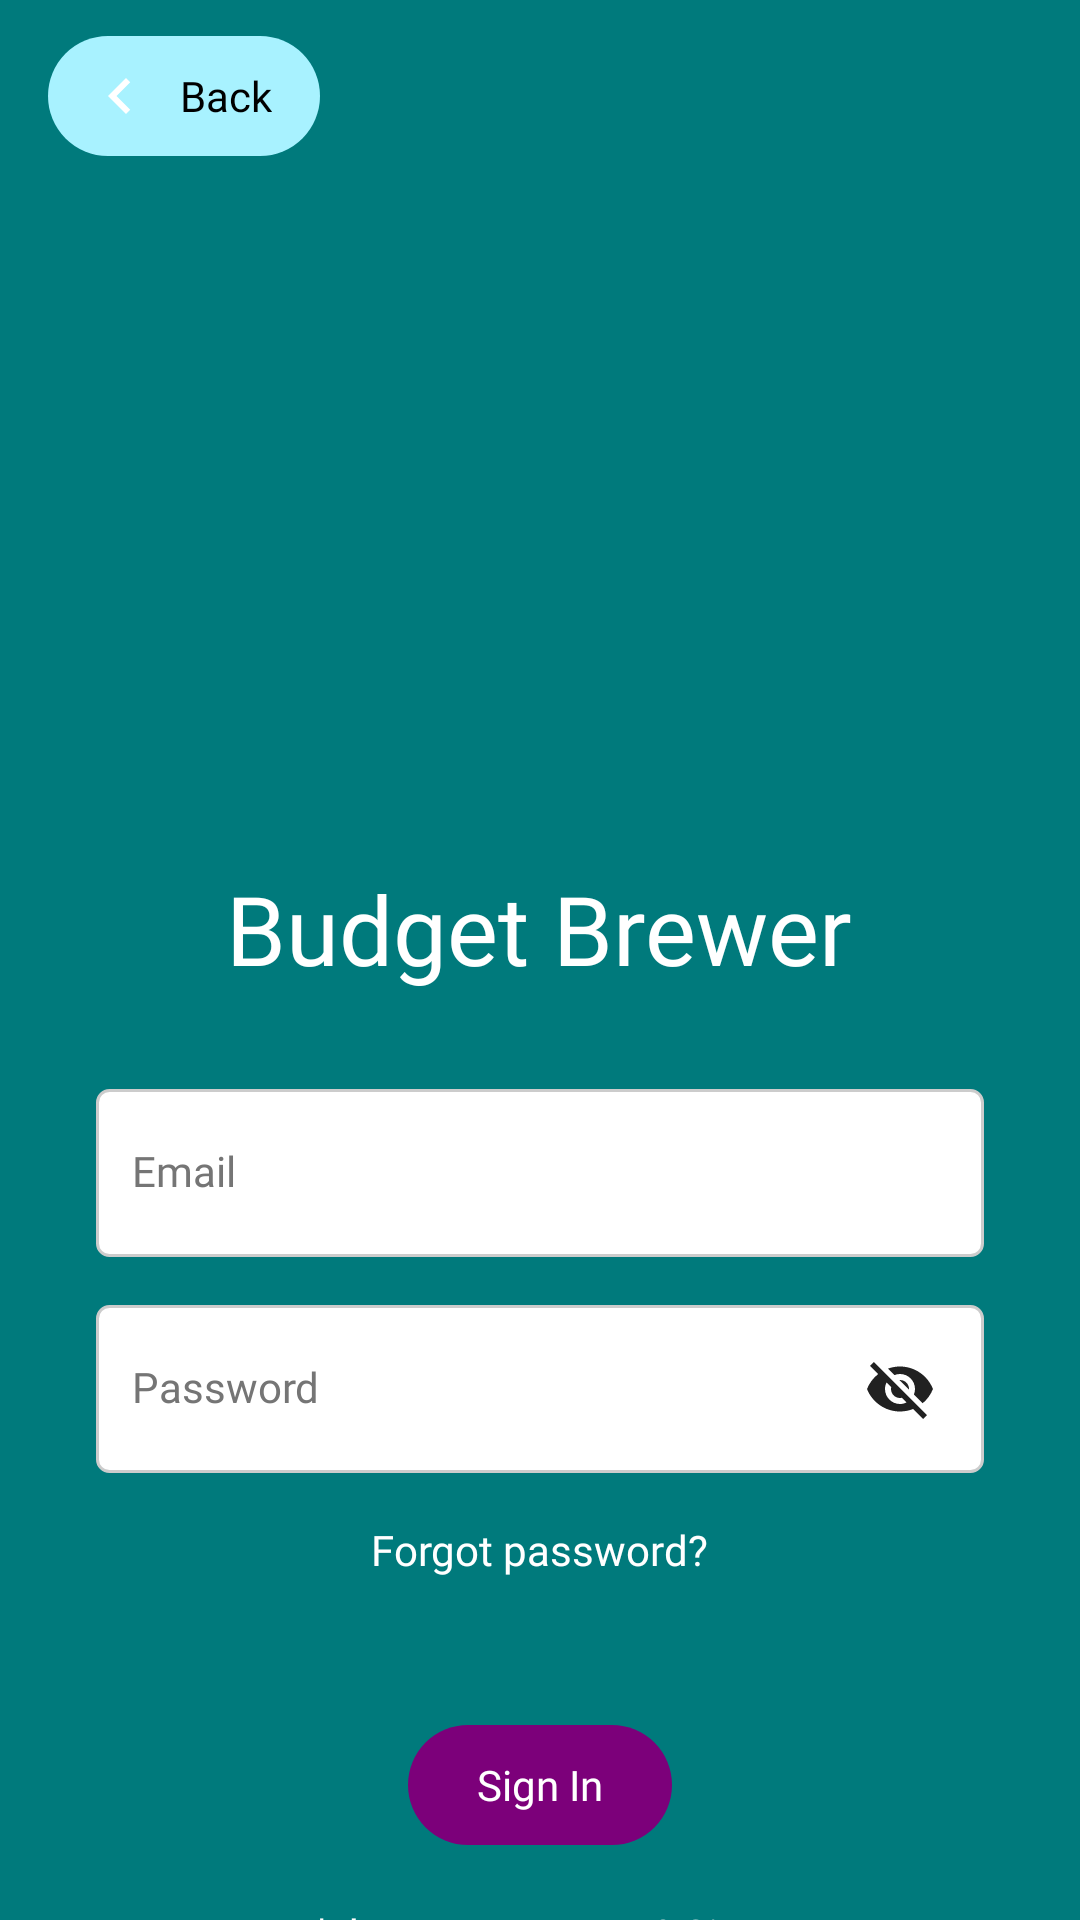

The Android layout XML behind this screen, and the referenced resources:
<!-- AndroidManifest.xml: application theme Theme.BudgetBrewer -->
<!-- res/layout/fragment_sign_in.xml -->
<?xml version="1.0" encoding="utf-8"?>
<androidx.constraintlayout.widget.ConstraintLayout xmlns:android="http://schemas.android.com/apk/res/android"
    xmlns:app="http://schemas.android.com/apk/res-auto"
    xmlns:tools="http://schemas.android.com/tools"
    android:layout_width="match_parent"
    android:layout_height="match_parent"
    android:background="@color/bg_main"
    android:fitsSystemWindows="true">

    
    <ScrollView
        android:layout_width="match_parent"
        android:layout_height="0dp"
        android:fillViewport="true"
        android:scrollbars="none"
        app:layout_constraintBottom_toBottomOf="parent"
        app:layout_constraintStart_toStartOf="parent"
        app:layout_constraintTop_toTopOf="parent">

        <LinearLayout
            android:layout_width="match_parent"
            android:layout_height="wrap_content"
            android:gravity="center"
            android:orientation="vertical"
            android:paddingHorizontal="32dp"
            android:paddingTop="72dp"
            android:paddingBottom="60dp">

            <ImageView
                android:id="@+id/ivAppIcon"
                android:layout_width="200dp"
                android:layout_height="200dp"
                android:layout_marginBottom="16dp"
                android:importantForAccessibility="no"
                android:src="@drawable/budget_brewer_logo"
                tools:ignore="ImageContrastCheck" />

            <TextView
                android:id="@+id/tvAppName"
                android:layout_width="wrap_content"
                android:layout_height="wrap_content"
                android:layout_marginBottom="32dp"
                android:fontFamily="@font/blkchcry"
                android:text="@string/app_name"
                android:textColor="@color/text_on_main"
                android:textSize="32sp" />

            
            <EditText
                android:id="@+id/etEmail"
                android:layout_width="match_parent"
                android:layout_height="56dp"
                android:layout_marginBottom="16dp"
                android:autofillHints="emailAddress"
                android:background="@drawable/edittext_background"
                android:fontFamily="@font/exo_regular"
                android:gravity="center_vertical"
                android:hint="@string/email"
                android:includeFontPadding="false"
                android:inputType="textEmailAddress"
                android:paddingHorizontal="12dp"
                android:paddingVertical="12dp"
                android:textColor="@color/text_on_container"
                android:textColorHint="@color/text_disabled"
                android:textSize="14sp"
                tools:ignore="VisualLintTextFieldSize" />

            
            <FrameLayout
                android:layout_width="match_parent"
                android:layout_height="wrap_content"
                android:layout_marginBottom="8dp">

                <EditText
                    android:id="@+id/etPassword"
                    android:layout_width="match_parent"
                    android:layout_height="56dp"
                    android:autofillHints="password"
                    android:background="@drawable/edittext_background"
                    android:fontFamily="@font/exo_regular"
                    android:gravity="center_vertical"
                    android:hint="@string/password"
                    android:includeFontPadding="false"
                    android:inputType="textPassword"
                    android:paddingHorizontal="12dp"
                    android:paddingVertical="12dp"
                    android:paddingEnd="48dp"
                    android:textColor="@color/text_on_container"
                    android:textColorHint="@color/text_disabled"
                    android:textSize="14sp"
                    tools:ignore="RtlSymmetry,VisualLintTextFieldSize" />

                <ImageButton
                    android:id="@+id/btnTogglePassword"
                    android:layout_width="48dp"
                    android:layout_height="48dp"
                    android:layout_gravity="end|center_vertical"
                    android:layout_marginEnd="4dp"
                    android:background="?android:attr/selectableItemBackgroundBorderless"
                    android:contentDescription="@string/toggle_password_visibility"
                    android:src="@drawable/ic_visibility_off"
                    app:tint="@color/ic_button_tint" />
            </FrameLayout>

            
            <TextView
                android:id="@+id/tvForgotPassword"
                android:layout_width="wrap_content"
                android:layout_height="48dp"
                android:layout_marginBottom="24dp"
                android:clickable="true"
                android:focusable="true"
                android:fontFamily="@font/exo_regular"
                android:padding="8dp"
                android:text="@string/forgot_password"
                android:textColor="@color/text_on_main"
                android:textSize="14sp" />

            
            <com.google.android.material.button.MaterialButton
                android:id="@+id/btnSignIn"
                style="@style/Widget.BudgetBrewer.Button.Main"
                android:layout_width="wrap_content"
                android:layout_height="48dp"
                android:layout_marginBottom="16dp"
                android:text="@string/sign_in" />

            
            <TextView
                android:id="@+id/tvSignUpPrompt"
                android:layout_width="wrap_content"
                android:layout_height="48dp"
                android:clickable="true"
                android:focusable="true"
                android:fontFamily="@font/exo_regular"
                android:text="@string/sign_up_prompt"
                android:textColor="@color/text_on_main"
                android:textSize="14sp" />
        </LinearLayout>
    </ScrollView>

    
    <com.google.android.material.button.MaterialButton
        android:id="@+id/btnBack"
        style="@style/Widget.BudgetBrewer.Button.Container"
        android:layout_width="wrap_content"
        android:layout_height="48dp"
        android:layout_marginStart="16dp"
        android:layout_marginTop="8dp"
        android:text="@string/back"
        app:icon="@drawable/ic_chevron_left"
        app:iconGravity="textStart"
        android:paddingStart="12dp"
        android:paddingEnd="16dp"
        app:layout_constraintTop_toTopOf="parent"
        app:layout_constraintStart_toStartOf="parent"
        tools:ignore="VisualLintSystemUi" />

    <ProgressBar
        android:id="@+id/progressBar"
        android:layout_width="wrap_content"
        android:layout_height="wrap_content"
        android:visibility="gone"
        app:layout_constraintTop_toTopOf="parent"
        app:layout_constraintBottom_toBottomOf="parent"
        app:layout_constraintStart_toStartOf="parent"
        app:layout_constraintEnd_toEndOf="parent" />

</androidx.constraintlayout.widget.ConstraintLayout>
<!-- resources referenced by this layout -->
<resources>
  <color name="bg_main">#007A7C</color>
  <color name="ic_button_tint">#212121</color>
  <color name="text_disabled">#757575</color>
  <color name="text_on_container">#000000</color>
  <color name="text_on_main">#FFFFFF</color>
  <!-- drawable edittext_background (drawable) -->
  <selector xmlns:android="http://schemas.android.com/apk/res/android">
      <item android:state_focused="true">
          <shape>
              <solid android:color="@color/edittext_background"/>
              <stroke android:width="2dp" android:color="@color/edittext_stroke_focused"/>
              <corners android:radius="4dp"/>
          </shape>
      </item>
      <item>
          <shape>
              <solid android:color="@color/edittext_background"/>
              <stroke android:width="1dp" android:color="@color/edittext_stroke"/>
              <corners android:radius="4dp"/>
          </shape>
      </item>
  </selector>
  <!-- drawable ic_chevron_left (drawable) -->
  <?xml version="1.0" encoding="utf-8"?>
  <vector xmlns:android="http://schemas.android.com/apk/res/android"
      android:width="24dp"
      android:height="24dp"
      android:viewportWidth="24"
      android:viewportHeight="24">
      <path
          android:fillColor="#FF000000"
          android:pathData="M15.41,7.41L14,6l-6,6 6,6 1.41,-1.41L10.83,12z"/>
  </vector>
  <string name="app_name">Budget Brewer</string>
  <string name="back">Back</string>
  <string name="email">Email</string>
  <string name="forgot_password">Forgot password?</string>
  <string name="password">Password</string>
  <string name="sign_in">Sign In</string>
  <string name="sign_up_prompt">Don\'t have an account? Sign up!</string>
  <string name="toggle_password_visibility">Toggle password visibility</string>
  <style name="Widget.BudgetBrewer.Button.Container" parent="Widget.BudgetBrewer.Button">
          <item name="backgroundTint">@color/btn_on_container</item>
          <item name="android:textColor">@color/text_on_container</item>
      </style>
  <style name="Widget.BudgetBrewer.Button.Main" parent="Widget.BudgetBrewer.Button">
          <item name="backgroundTint">@color/btn_on_main</item>
          <item name="android:textColor">@color/text_on_main</item>
      </style>
  <color name="edittext_background">#FFFFFF</color>
  <color name="edittext_stroke_focused">@color/focus_highlight</color>
  <color name="edittext_stroke">#CCCCCC</color>
  <color name="btn_on_container">#a8f2ff</color>
  <color name="btn_on_main">#7C007A</color>
  <color name="focus_highlight">#8000B8AE</color>
  <style name="CustomActivityAnimation" parent="@android:style/Animation.Activity">
          <item name="android:activityOpenEnterAnimation">@anim/fade_in</item>
          <item name="android:activityOpenExitAnimation">@anim/fade_out</item>
          <item name="android:activityCloseEnterAnimation">@anim/fade_in</item>
          <item name="android:activityCloseExitAnimation">@anim/fade_out</item>
      </style>
  <style name="TextAppearance.BudgetBrewer.Body">
          <item name="android:fontFamily">@font/exo_regular</item>
          <item name="android:textSize">@dimen/text_size_body</item>
          <item name="android:textColor">@color/text_on_main</item>
      </style>
  <style name="ShapeAppearance.BudgetBrewer.Pill" parent="">
          <item name="cornerFamily">rounded</item>
          <item name="cornerSize">100dp</item>
      </style>
  <dimen name="text_size_body">14sp</dimen>
</resources>
